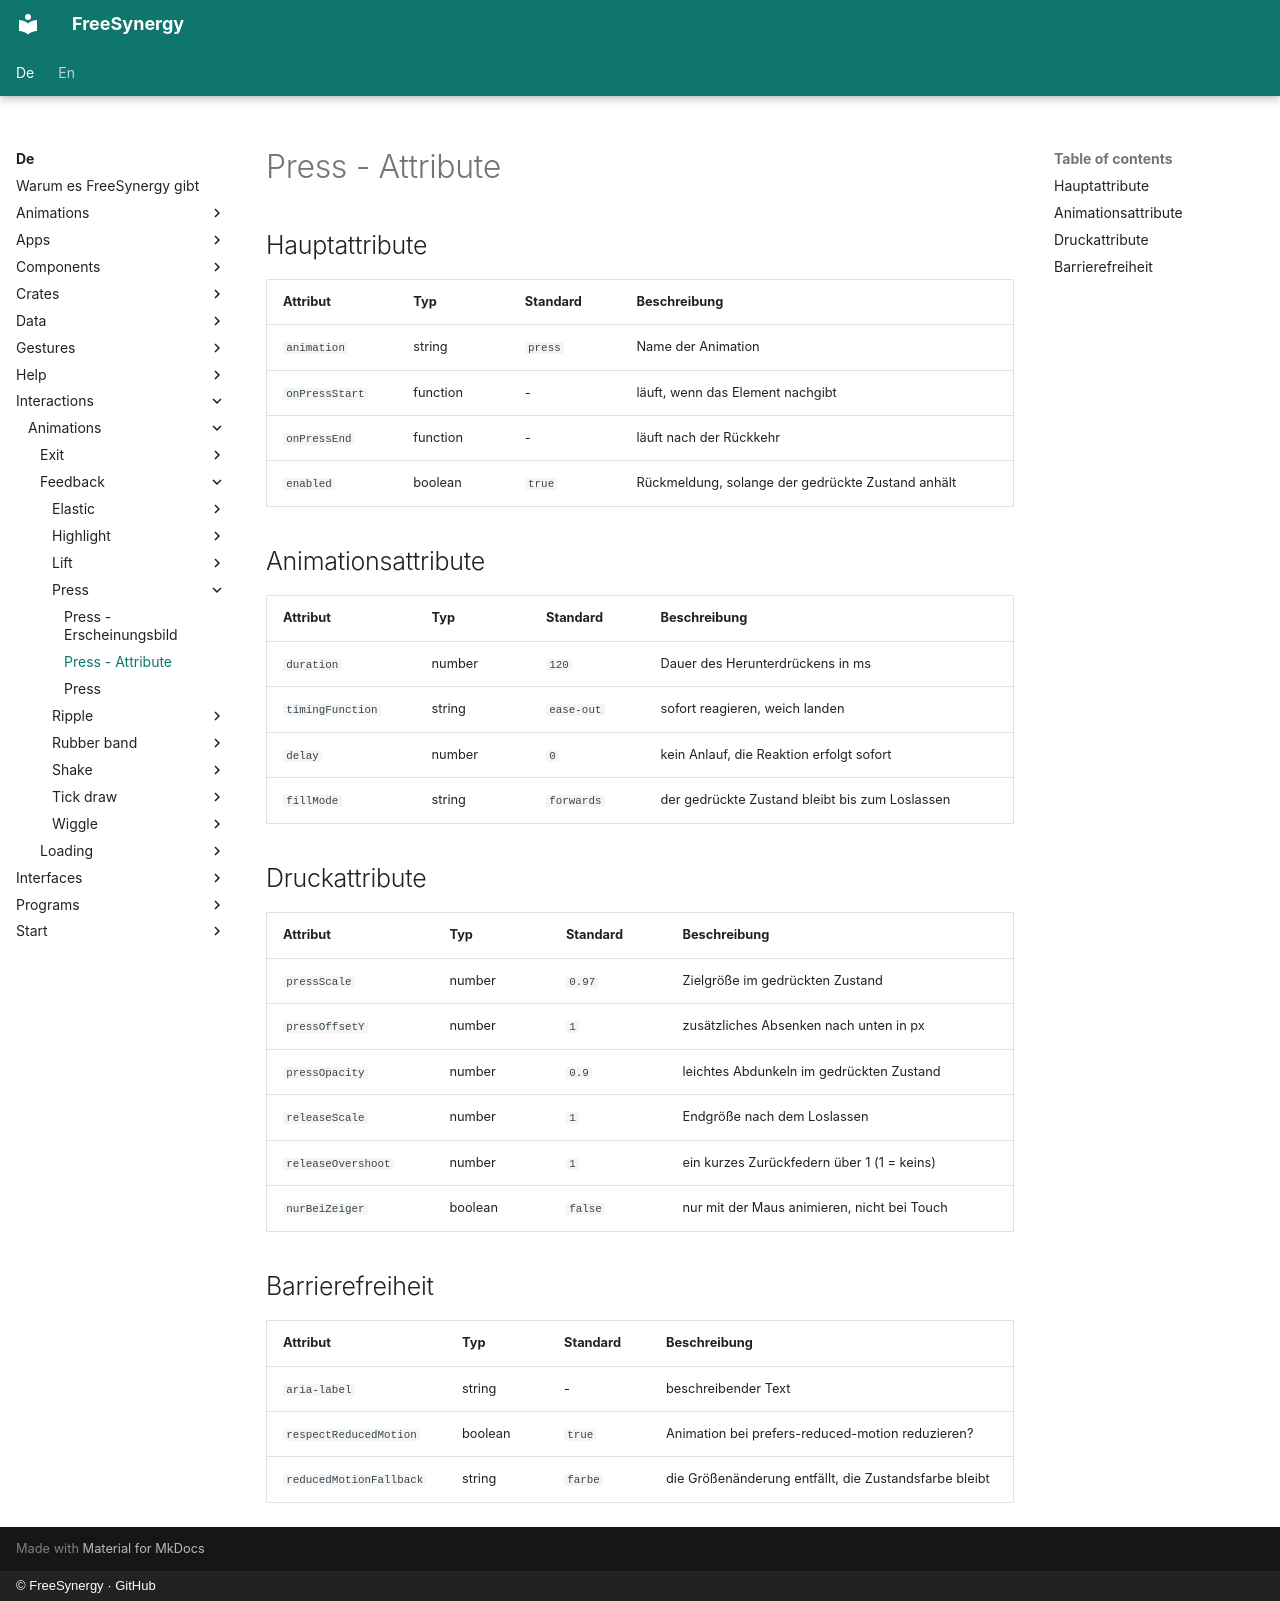

repository: FreeSynergy/fs-documentation · page: de/interactions/animations/feedback/press/attributes/index.html · generator: mkdocs · copyright: © FreeSynergy · GitHub

# Press - Attribute

## Hauptattribute

| Attribut | Typ | Standard | Beschreibung |
|-----------|------|---------|-------------|
| `animation` | string | `press` | Name der Animation |
| `onPressStart` | function | - | läuft, wenn das Element nachgibt |
| `onPressEnd` | function | - | läuft nach der Rückkehr |
| `enabled` | boolean | `true` | Rückmeldung, solange der gedrückte Zustand anhält |

## Animationsattribute

| Attribut | Typ | Standard | Beschreibung |
|-----------|------|---------|-------------|
| `duration` | number | `120` | Dauer des Herunterdrückens in ms |
| `timingFunction` | string | `ease-out` | sofort reagieren, weich landen |
| `delay` | number | `0` | kein Anlauf, die Reaktion erfolgt sofort |
| `fillMode` | string | `forwards` | der gedrückte Zustand bleibt bis zum Loslassen |

## Druckattribute

| Attribut | Typ | Standard | Beschreibung |
|-----------|------|---------|-------------|
| `pressScale` | number | `0.97` | Zielgröße im gedrückten Zustand |
| `pressOffsetY` | number | `1` | zusätzliches Absenken nach unten in px |
| `pressOpacity` | number | `0.9` | leichtes Abdunkeln im gedrückten Zustand |
| `releaseScale` | number | `1` | Endgröße nach dem Loslassen |
| `releaseOvershoot` | number | `1` | ein kurzes Zurückfedern über 1 (1 = keins) |
| `nurBeiZeiger` | boolean | `false` | nur mit der Maus animieren, nicht bei Touch |

## Barrierefreiheit

| Attribut | Typ | Standard | Beschreibung |
|-----------|------|---------|-------------|
| `aria-label` | string | - | beschreibender Text |
| `respectReducedMotion` | boolean | `true` | Animation bei prefers-reduced-motion reduzieren? |
| `reducedMotionFallback` | string | `farbe` | die Größenänderung entfällt, die Zustandsfarbe bleibt |
